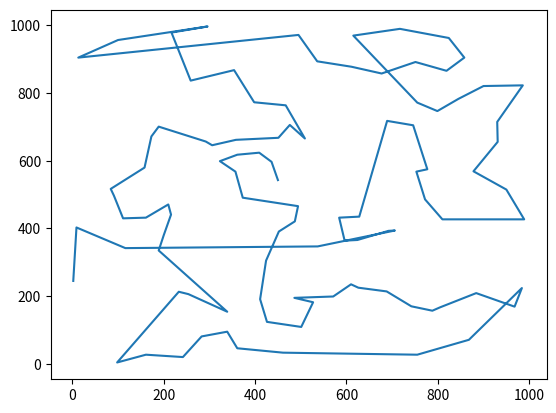

The script that saved this image:
from math import sqrt, inf
import numpy as np
import copy
# AB = pier (xb - xa)2 + (yb - ya)2

def xy_space(la, lb):
    xa, ya = la
    xb, yb = lb
    result = sqrt((xb - xa)**2 + (yb - ya)**2)
    return result

cities = [[0,0],[5,4],[10,7],[3,8],[6,9],[1,2],[4,5]]

N = 100
xx = np.random.randint(0,1000,N)
yy = np.random.randint(0,1000,N)
cities_random = [[x,y] for [x,y] in zip(xx,yy)]


def komi(l):
    route = []
    for x in range(len(l)):
        l_copy = copy.deepcopy(l)
        start_pos = l_copy[x]
        route = [l_copy[x]]
        for _ in range(len(l_copy)-1):
            space = inf
            min_i = 0
            temp_pos = 0
            for i, pos in enumerate(l_copy[1:]):
                if xy_space(start_pos, pos) < space:
                    space = xy_space(start_pos, pos)
                    temp_pos = pos
                    min_i = i + 1
            l_copy[min_i] = [inf, inf]
            route.append(temp_pos)
            start_pos = temp_pos
    return route


path = komi(cities_random)
print(cities_random)
print(path)
from matplotlib import pyplot as plt
xs = [x for [x,y] in path]
ys = [y for [x,y] in path]
plt.plot(xs, ys)
plt.show()